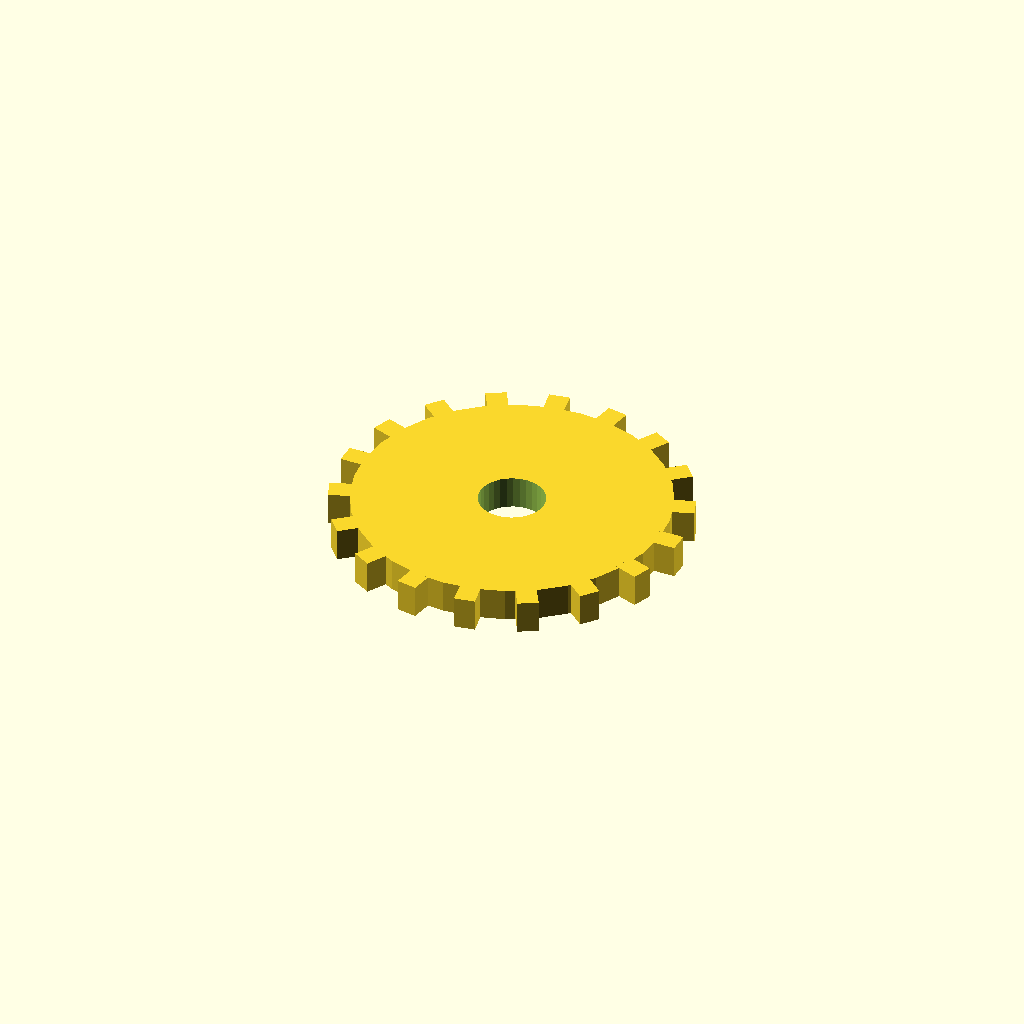
Cell 1: the model at its default parameters.
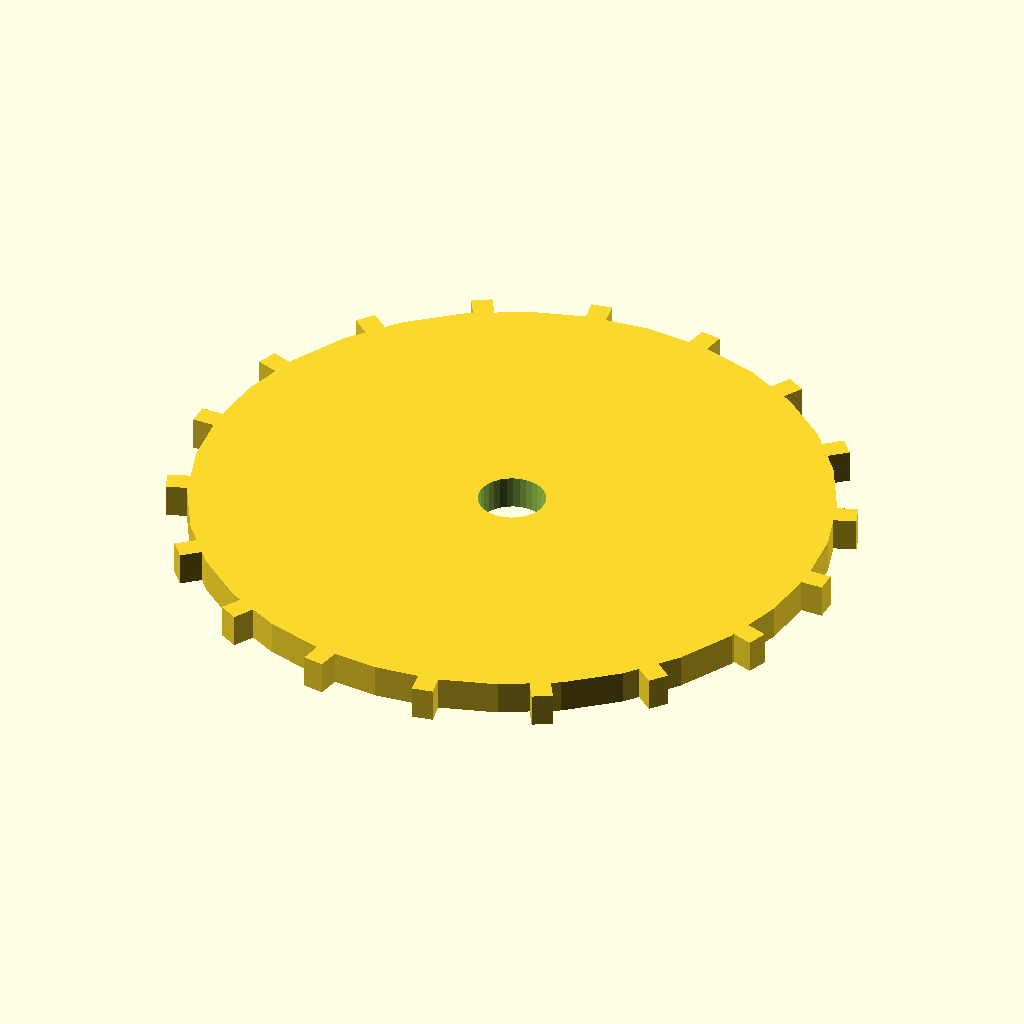
Cell 2 — disc_r set to 76, the other parameters unchanged.
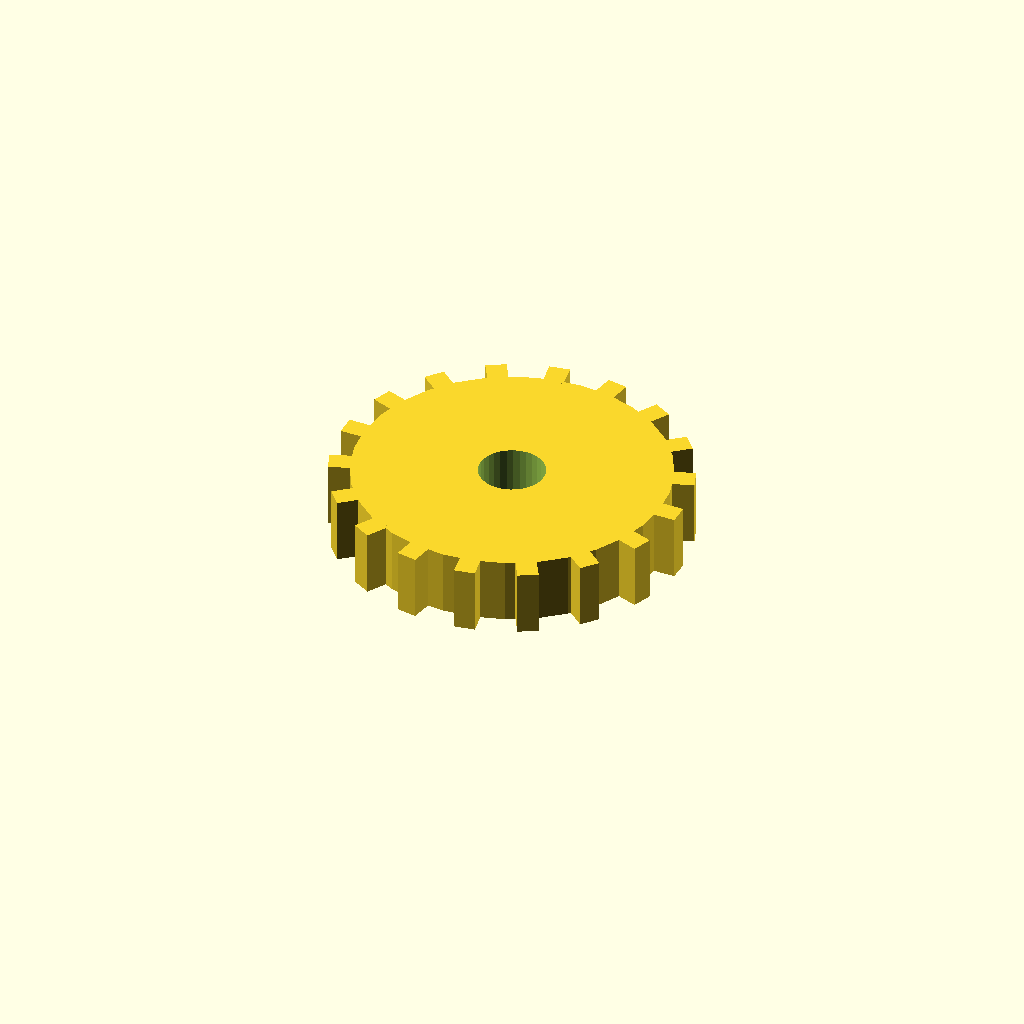
Cell 3 — disc_t set to 16, the other parameters unchanged.
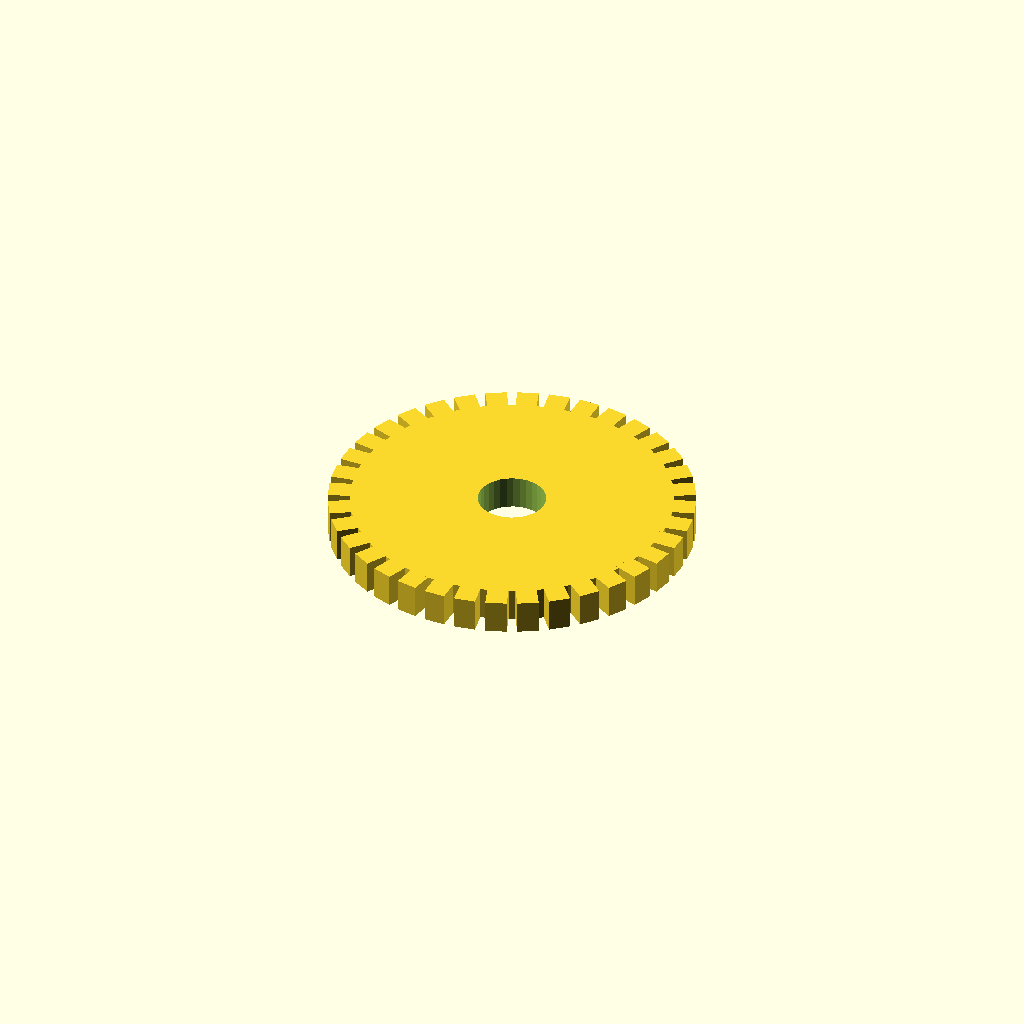
Cell 4: n_teeth = 36 (everything else at default).
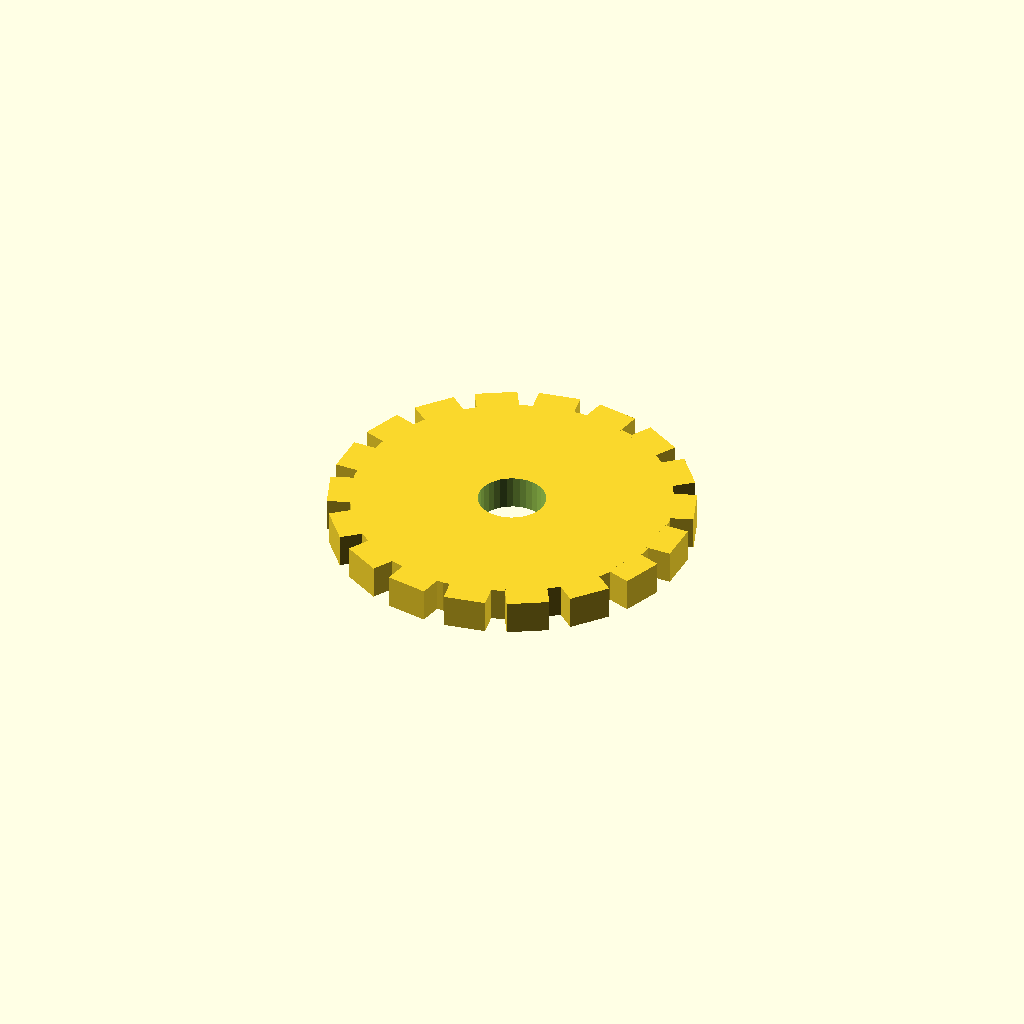
Cell 5: the same model with tooth_w = 10.
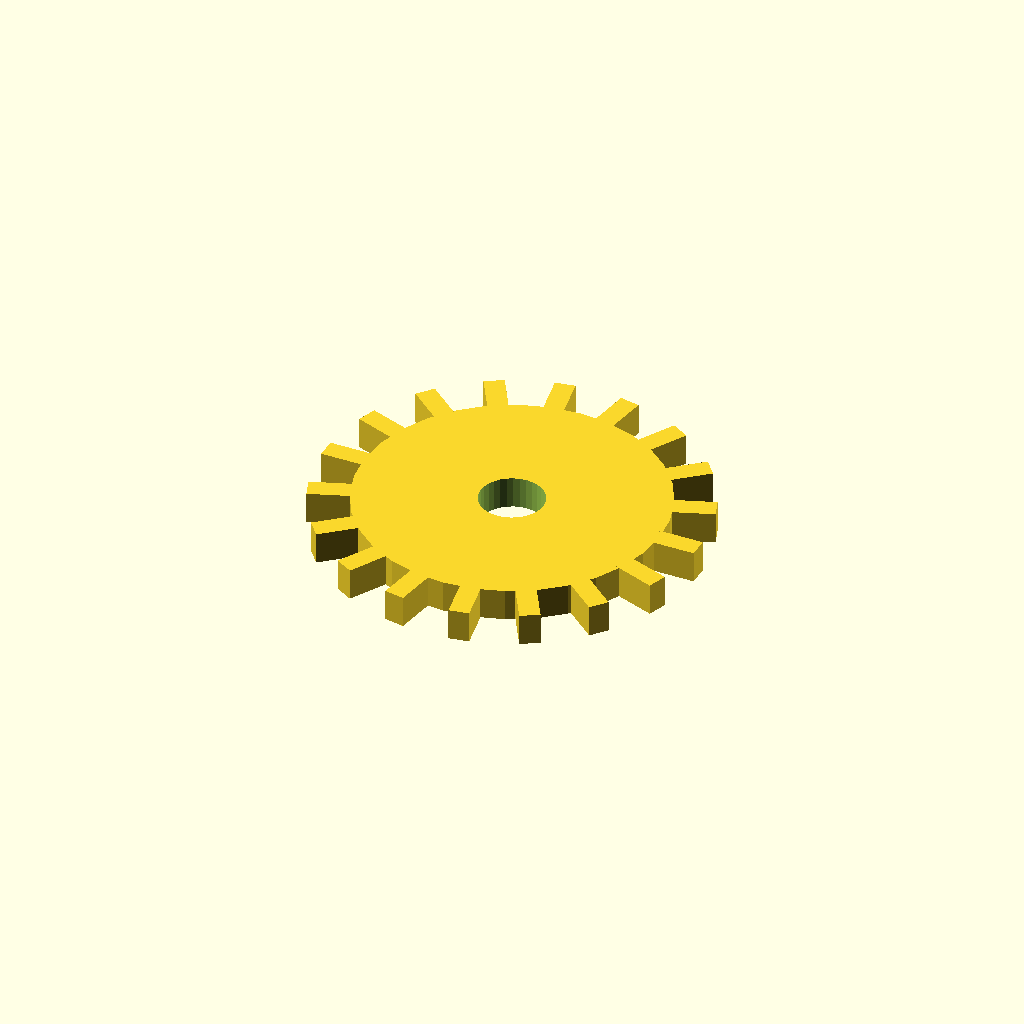
Cell 6: tooth_h = 10 (everything else at default).
One fixed orthographic camera (rotation 55°, 0°, 25°; colour scheme Cornfield) for every cell.
Source of the model, optional_data/data/solid3/spurblank/part_0034.scad:
$fn = 32;

// ----------------------------------------------------------------------
// Spur blank: bored gear blank
// ----------------------------------------------------------------------

// --- parameters (mm) ---
disc_r = 38;              // blank root radius
disc_t = 8;               // blank thickness
n_teeth = 18;             // stub tooth count
tooth_w = 5;              // tooth width at the root
tooth_h = 5;              // tooth height above the root
bore_r = 8;               // central bore radius
fit_tol = 0.05;           // tolerance for press fits, mm
free_tol = 0.3;           // tolerance for clearance fits, mm

out_r = disc_r + tooth_h;  // tip radius
bbox_x = 86.0;  // measured width over the teeth
bbox_y = 85.56;  // measured depth over the teeth

difference() {
union() {
  cylinder(r = disc_r, h = disc_t);
  for (i = [0 : n_teeth - 1])
    rotate([0, 0, i * 360 / n_teeth])
      translate([disc_r - 1, -tooth_w / 2, 0])
        cube([tooth_h + 1, tooth_w, disc_t]);
}
  translate([0, 0, -1]) cylinder(r = bore_r, h = disc_t + 2);
}
Parameter table extracted from the source (name, type, default, range or options):
disc_r: number, default 38
disc_t: number, default 8
n_teeth: number, default 18
tooth_w: number, default 5
tooth_h: number, default 5
bore_r: number, default 8
fit_tol: number, default 0.05
free_tol: number, default 0.3
bbox_x: number, default 86
bbox_y: number, default 85.56
